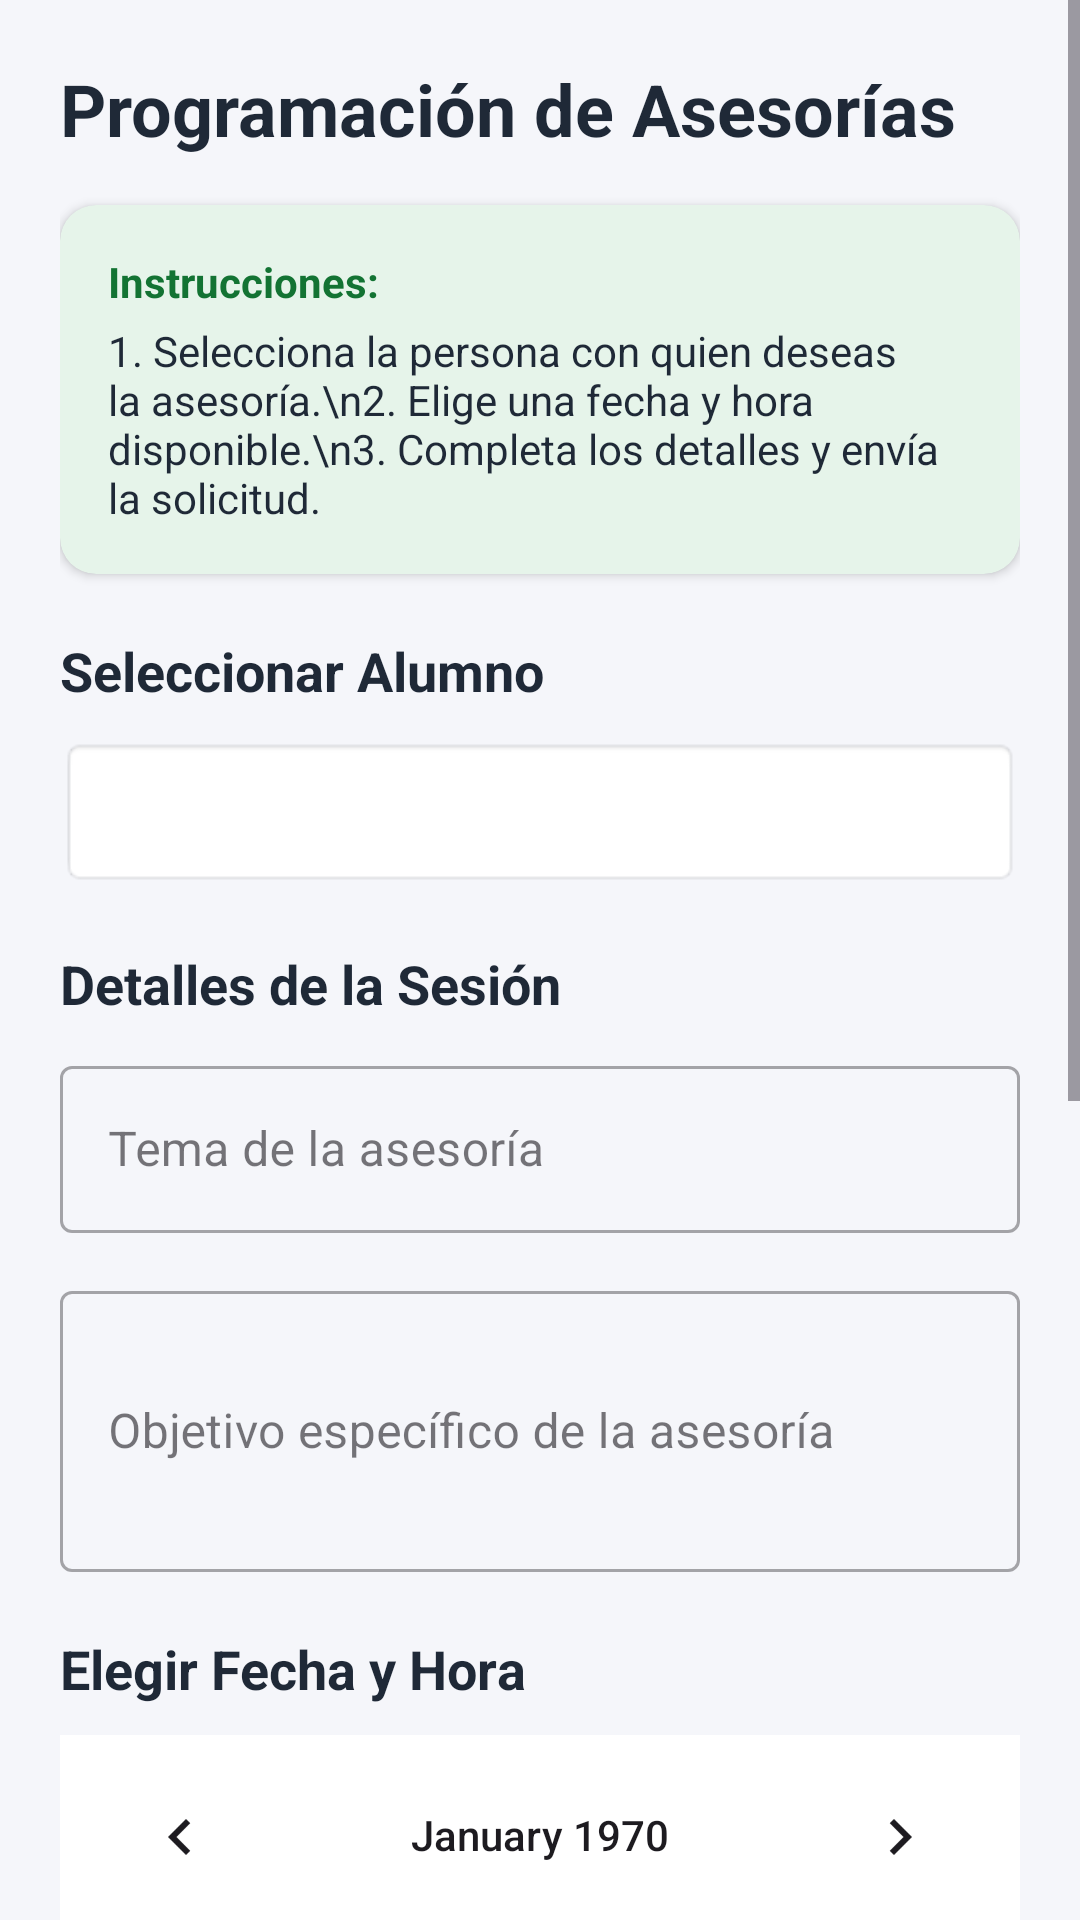

This screen was rendered from an Android layout file. Write that file and the resources it references.
<!-- AndroidManifest.xml: application theme Theme.AsesoriasUTN -->
<!-- res/layout/activity_agendar.xml -->
<?xml version="1.0" encoding="utf-8"?>
<ScrollView xmlns:android="http://schemas.android.com/apk/res/android"
    xmlns:app="http://schemas.android.com/apk/res-auto"
    xmlns:tools="http://schemas.android.com/tools"
    android:layout_width="match_parent"
    android:layout_height="match_parent"
    android:background="#F5F6FA"
    tools:context=".Agendar">

    <LinearLayout
        android:layout_width="match_parent"
        android:layout_height="wrap_content"
        android:orientation="vertical"
        android:padding="20dp">

        
        <TextView
            android:layout_width="match_parent"
            android:layout_height="wrap_content"
            android:text="Programación de Asesorías"
            android:textSize="24sp"
            android:textStyle="bold"
            android:textColor="#1F2937"
            android:layout_marginBottom="16dp" />

        
        <androidx.cardview.widget.CardView
            android:layout_width="match_parent"
            android:layout_height="wrap_content"
            android:layout_marginBottom="20dp"
            app:cardCornerRadius="12dp"
            app:cardElevation="2dp"
            app:cardBackgroundColor="#E6F4EA">

            <LinearLayout
                android:layout_width="match_parent"
                android:layout_height="wrap_content"
                android:orientation="vertical"
                android:padding="16dp">

                <TextView
                    android:layout_width="match_parent"
                    android:layout_height="wrap_content"
                    android:text="Instrucciones:"
                    android:textStyle="bold"
                    android:textColor="#137333"
                    android:layout_marginBottom="4dp" />

                <TextView
                    android:layout_width="match_parent"
                    android:layout_height="wrap_content"
                    android:text="1. Selecciona la persona con quien deseas la asesoría.\n2. Elige una fecha y hora disponible.\n3. Completa los detalles y envía la solicitud."
                    android:textColor="#1F2937"
                    android:textSize="14sp" />
            </LinearLayout>
        </androidx.cardview.widget.CardView>

        
        <TextView
            android:layout_width="match_parent"
            android:layout_height="wrap_content"
            android:text="Seleccionar Alumno"
            android:textSize="18sp"
            android:textStyle="bold"
            android:textColor="#1F2937"
            android:layout_marginBottom="10dp" />

        <Spinner
            android:id="@+id/spinnerAlumnos"
            android:layout_width="match_parent"
            android:layout_height="50dp"
            android:background="@android:drawable/editbox_background_normal"
            android:padding="8dp"
            android:layout_marginBottom="20dp" />

        
        <TextView
            android:layout_width="match_parent"
            android:layout_height="wrap_content"
            android:text="Detalles de la Sesión"
            android:textSize="18sp"
            android:textStyle="bold"
            android:textColor="#1F2937"
            android:layout_marginBottom="10dp" />

        <com.google.android.material.textfield.TextInputLayout
            style="@style/Widget.MaterialComponents.TextInputLayout.OutlinedBox"
            android:layout_width="match_parent"
            android:layout_height="wrap_content"
            android:layout_marginBottom="14dp"
            android:hint="Tema de la asesoría">

            <com.google.android.material.textfield.TextInputEditText
                android:id="@+id/etTema"
                android:layout_width="match_parent"
                android:layout_height="wrap_content"
                android:inputType="text" />
        </com.google.android.material.textfield.TextInputLayout>

        <com.google.android.material.textfield.TextInputLayout
            style="@style/Widget.MaterialComponents.TextInputLayout.OutlinedBox"
            android:layout_width="match_parent"
            android:layout_height="wrap_content"
            android:layout_marginBottom="20dp"
            android:hint="Objetivo específico de la asesoría">

            <com.google.android.material.textfield.TextInputEditText
                android:id="@+id/etObjetivo"
                android:layout_width="match_parent"
                android:layout_height="wrap_content"
                android:inputType="textMultiLine"
                android:lines="3" />
        </com.google.android.material.textfield.TextInputLayout>

        
        <TextView
            android:layout_width="match_parent"
            android:layout_height="wrap_content"
            android:text="Elegir Fecha y Hora"
            android:textSize="18sp"
            android:textStyle="bold"
            android:textColor="#1F2937"
            android:layout_marginBottom="10dp" />

        
        <CalendarView
            android:id="@+id/calendarView"
            android:layout_width="match_parent"
            android:layout_height="wrap_content"
            android:background="@android:color/white"
            android:layout_marginBottom="15dp" />

        
        <com.google.android.material.textfield.TextInputLayout
            style="@style/Widget.MaterialComponents.TextInputLayout.OutlinedBox"
            android:layout_width="match_parent"
            android:layout_height="wrap_content"
            android:layout_marginBottom="20dp"
            android:hint="Hora de la asesoría (ej. 10:00 AM)">

            <com.google.android.material.textfield.TextInputEditText
                android:id="@+id/etHora"
                android:layout_width="match_parent"
                android:layout_height="wrap_content"
                android:focusable="false"
                android:clickable="true"
                android:inputType="none" />
        </com.google.android.material.textfield.TextInputLayout>

        
        <Button
            android:id="@+id/btnAgendarSesion"
            android:layout_width="match_parent"
            android:layout_height="wrap_content"
            android:text="Agendar Sesión"
            android:padding="16dp"
            android:textSize="16sp"
            android:backgroundTint="#0D9488"
            android:textColor="#FFFFFF"
            android:layout_marginBottom="30dp" />

    </LinearLayout>
</ScrollView>
<!-- resources referenced by this layout -->
<resources>
  <style name="Theme.AsesoriasUTN" parent="Base.Theme.AsesoriasUTN" />
  <style name="Base.Theme.AsesoriasUTN" parent="Theme.Material3.DayNight.NoActionBar">
          
          
      </style>
</resources>
